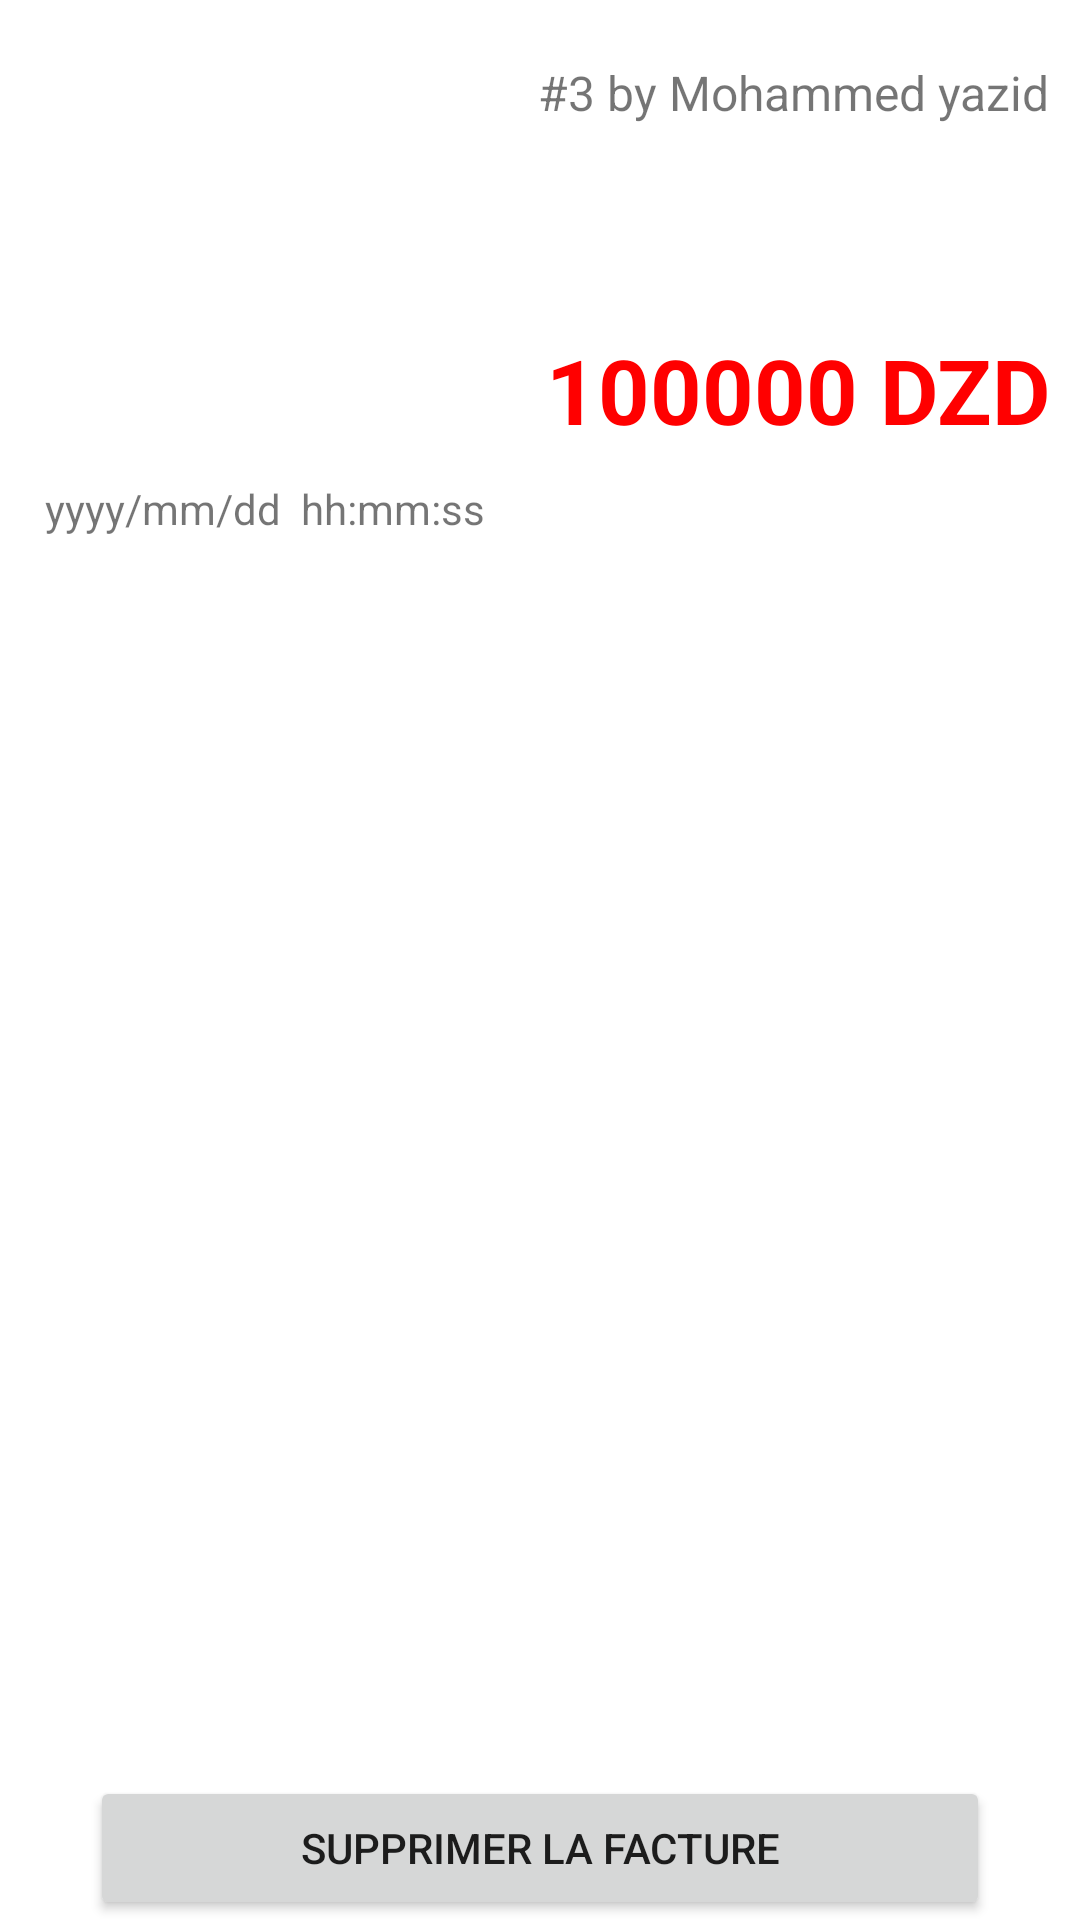

The Android layout XML behind this screen, and the referenced resources:
<!-- AndroidManifest.xml: application theme Theme.PfeAct -->
<!-- res/layout/activity_detail_achat.xml -->
<?xml version="1.0" encoding="utf-8"?>
<androidx.constraintlayout.widget.ConstraintLayout xmlns:android="http://schemas.android.com/apk/res/android"
    xmlns:app="http://schemas.android.com/apk/res-auto"
    xmlns:tools="http://schemas.android.com/tools"
    android:layout_width="match_parent"
    android:layout_height="match_parent"
    tools:context=".DetailAchatActivity">

    <ImageView
        android:id="@+id/imageView6"
        android:layout_width="80dp"
        android:layout_height="80dp"
        android:layout_marginTop="50dp"
        android:layout_marginStart="50dp"
        app:layout_constraintStart_toStartOf="parent"
        app:layout_constraintTop_toTopOf="parent"
        app:srcCompat="@drawable/ic_factureachat" />

    <TextView
        android:id="@+id/idTvidFactureAFournisseurDetailAchat"
        android:layout_width="wrap_content"
        android:layout_height="wrap_content"
        android:layout_marginTop="20dp"
        android:layout_marginEnd="10dp"
        android:text="#3 by Mohammed yazid"
        android:textSize="16sp"
        app:layout_constraintEnd_toEndOf="parent"
        app:layout_constraintTop_toTopOf="parent" />

    <TextView
        android:id="@+id/idTvMontantTotaleDetailAchat"
        android:layout_width="wrap_content"
        android:layout_height="wrap_content"
        android:layout_marginTop="68dp"
        android:layout_marginEnd="10dp"
        android:text="100000 DZD"
        android:textColor="@color/red"
        android:textSize="30sp"
        android:textStyle="bold"
        app:layout_constraintEnd_toEndOf="parent"
        app:layout_constraintTop_toBottomOf="@+id/idTvidFactureAFournisseurDetailAchat" />

    <TextView
        android:id="@+id/idTvDateHeureFactureDetailAchat"
        android:layout_width="wrap_content"
        android:layout_height="wrap_content"
        android:layout_marginStart="15dp"
        android:layout_marginTop="10dp"
        android:text="yyyy/mm/dd  hh:mm:ss"
        app:layout_constraintStart_toStartOf="parent"
        app:layout_constraintTop_toBottomOf="@+id/idTvMontantTotaleDetailAchat" />

    <androidx.recyclerview.widget.RecyclerView
        android:id="@+id/idRVDetailAchat"
        android:layout_width="match_parent"
        android:layout_height="0dp"
        android:layout_marginTop="20dp"
        android:layout_marginBottom="20dp"
        android:layout_marginEnd="20dp"
        android:layout_marginStart="20dp"
        android:scrollbars="vertical"
        app:layout_constraintBottom_toTopOf="@+id/idBtnSuprimerFactureDetailAchat"
        app:layout_constraintStart_toStartOf="parent"
        app:layout_constraintTop_toBottomOf="@+id/idTvDateHeureFactureDetailAchat" />

    <Button
        android:id="@+id/idBtnSuprimerFactureDetailAchat"
        android:layout_width="match_parent"
        android:layout_height="wrap_content"
        android:text="Supprimer la facture"
        android:layout_marginStart="30dp"
        android:layout_marginEnd="30dp"
        app:layout_constraintBottom_toBottomOf="parent"
        app:layout_constraintEnd_toEndOf="parent"
        app:layout_constraintStart_toStartOf="parent" />
</androidx.constraintlayout.widget.ConstraintLayout>
<!-- resources referenced by this layout -->
<resources>
  <color name="red">#FF0000</color>
  <style name="Theme.PfeAct" parent="Theme.MaterialComponents.DayNight.DarkActionBar">
          
          <item name="colorPrimary">@color/purple_500</item>
          <item name="colorPrimaryVariant">@color/purple_700</item>
          <item name="colorOnPrimary">@color/black</item>
          
          <item name="colorSecondary">@color/teal_200</item>
          <item name="colorSecondaryVariant">@color/teal_700</item>
          <item name="colorOnSecondary">@color/black</item>
          
  
          
      </style>
  <color name="purple_500">#FF6200EE</color>
  <color name="purple_700">#FF3700B3</color>
  <color name="black">#FF000000</color>
  <color name="teal_200">#FF03DAC5</color>
  <color name="teal_700">#FF018786</color>
</resources>
